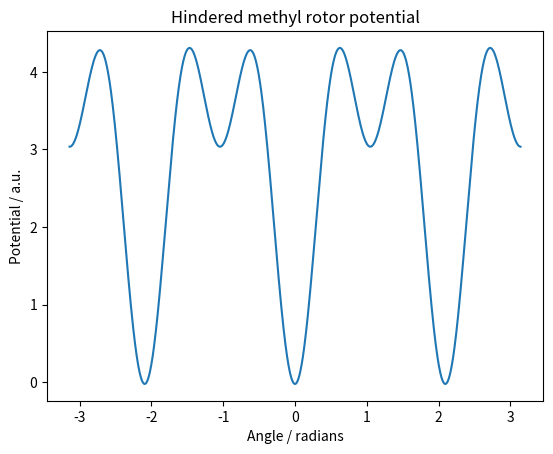

Reproduce this figure in Python.
import numpy as np
import matplotlib.pyplot as plt


# potential from titov2023
C = [2.7860, 0.0130, -1.5284, -0.0037, -1.2791]
def potential(angle):
    V = C[0] + C[1] * np.sin(3*angle) + C[2] * np.cos(3*angle) + C[3] * np.sin(6*angle) + C[4] * np.cos(6*angle)
    return V


angles = np.linspace(-np.pi, np.pi, 1000)
potentials = potential(angles)

plt.plot(angles, potentials)
plt.xlabel('Angle / radians')
plt.ylabel('Potential / a.u.')
plt.title('Hindered methyl rotor potential')
plt.show()

